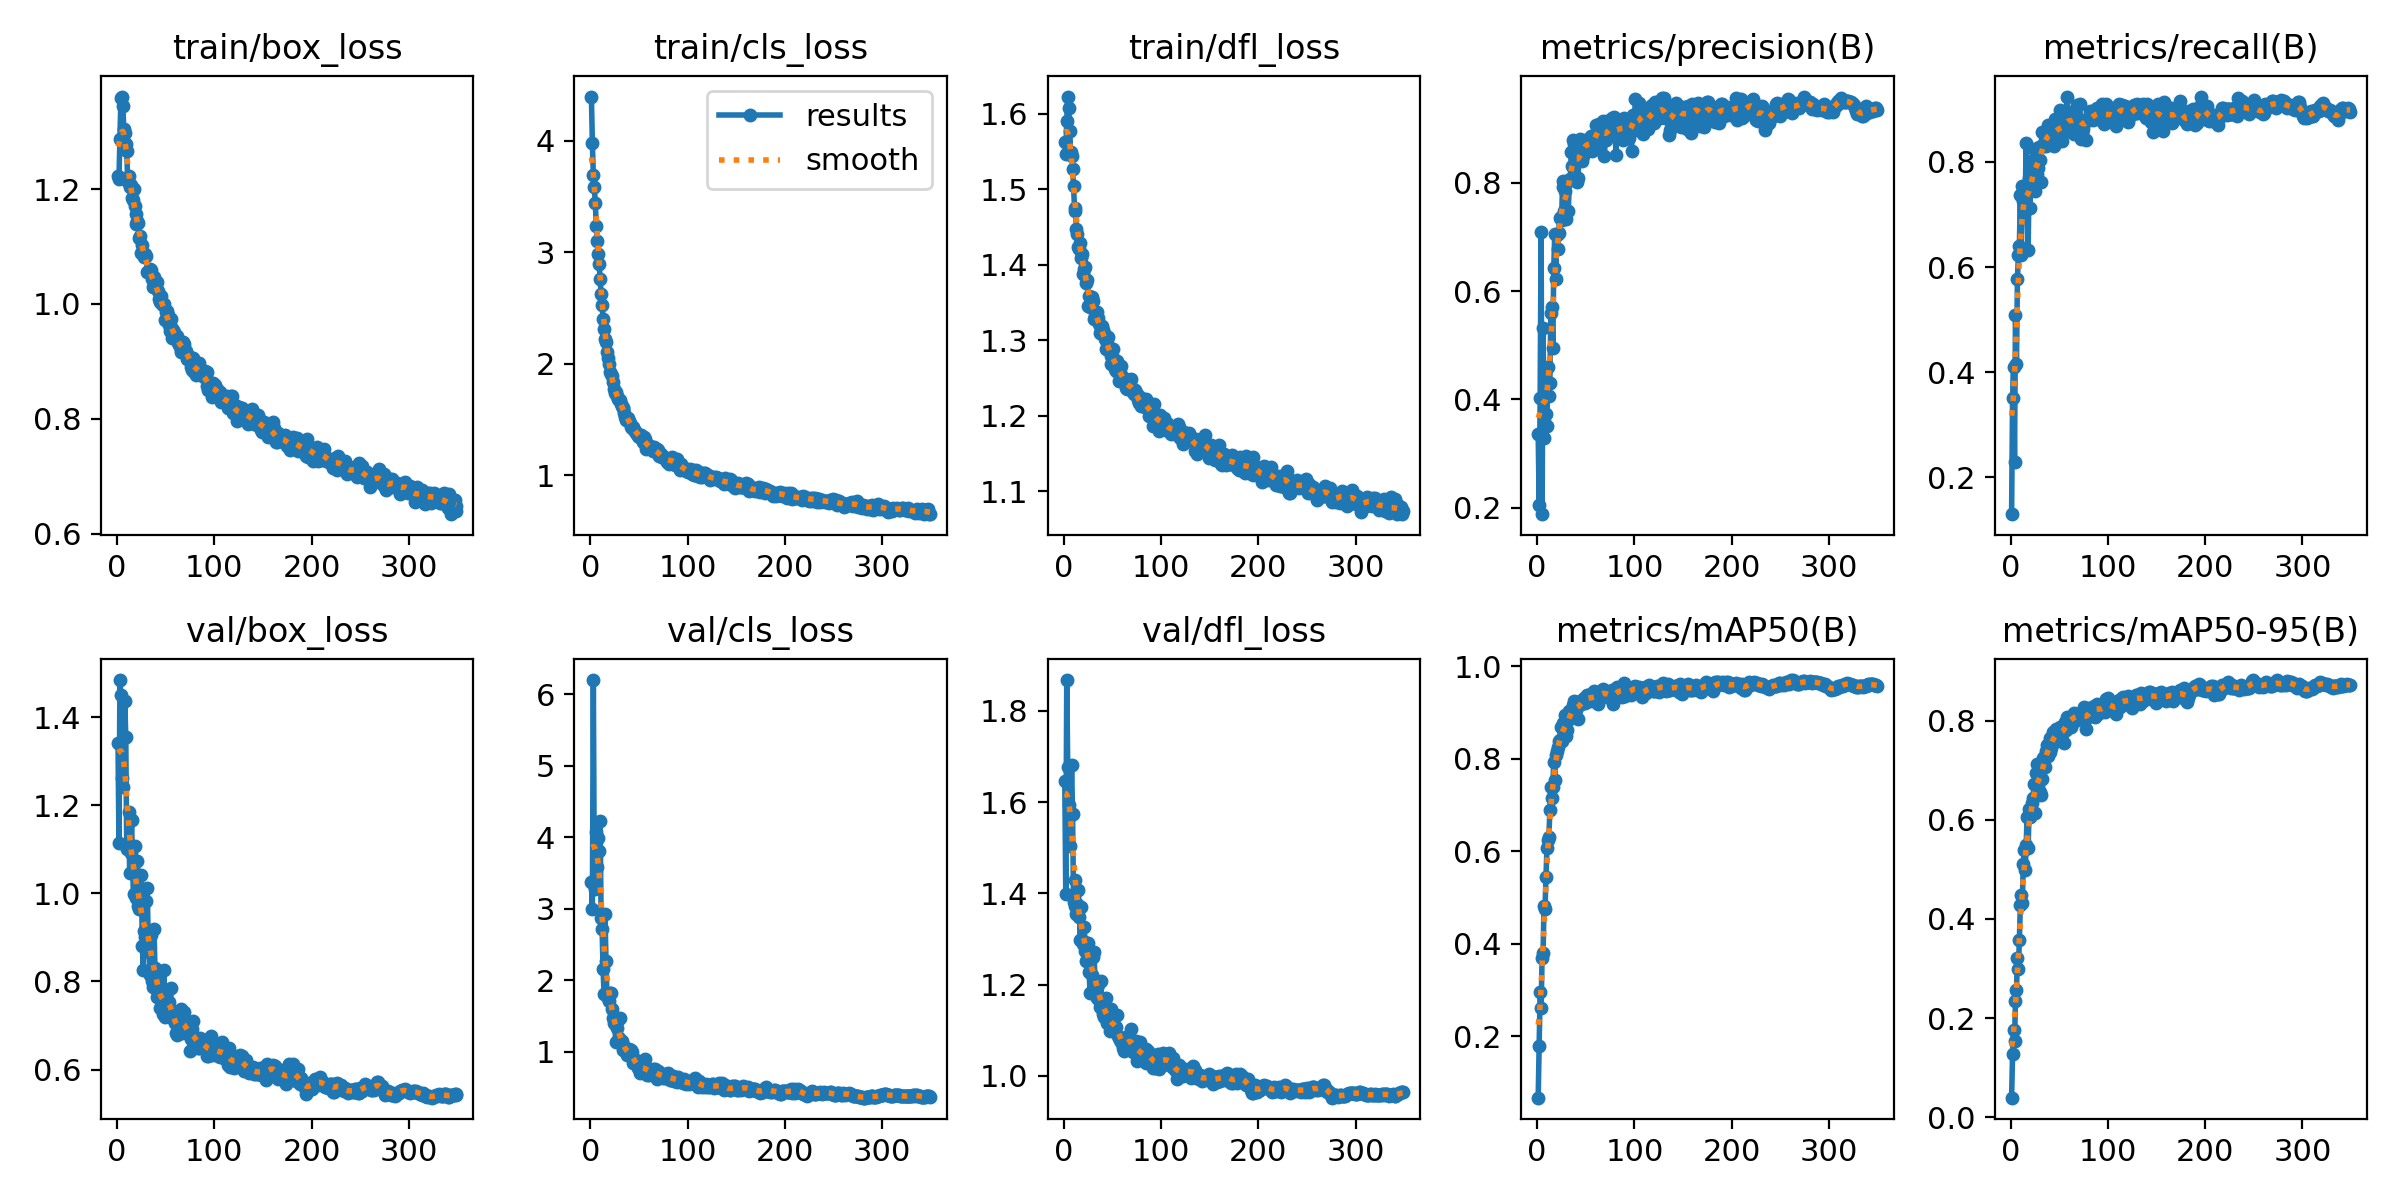

The table this chart was drawn from, first rows:
epoch, time, train/box_loss, train/cls_loss, train/dfl_loss, metrics/precision(B), metrics/recall(B), metrics/mAP50(B), metrics/mAP50-95(B), val/box_loss, val/cls_loss, val/dfl_loss, lr/pg0, lr/pg1, lr/pg2
1, 69.55, 1.223, 4.398, 1.563, 0.3368, 0.1298, 0.06707, 0.03948, 1.342, 3.37, 1.645, 0.00333, 0.00333, 0.00333
2, 136.5, 1.218, 3.984, 1.546, 0.2047, 0.3499, 0.178, 0.1275, 1.115, 3.003, 1.399, 0.006655, 0.006655, 0.006655
3, 197.7, 1.287, 3.69, 1.591, 0.4024, 0.4095, 0.2959, 0.1762, 1.485, 6.2, 1.867, 0.009972, 0.009972, 0.009972
4, 258.7, 1.358, 3.584, 1.623, 0.7091, 0.23, 0.2612, 0.1535, 1.45, 3.387, 1.678, 0.009963, 0.009963, 0.009963
5, 320.6, 1.361, 3.446, 1.608, 0.1882, 0.5093, 0.3695, 0.235, 1.262, 3.272, 1.593, 0.00995, 0.00995, 0.00995
6, 384.3, 1.344, 3.239, 1.577, 0.5328, 0.4146, 0.3794, 0.2559, 1.241, 4.078, 1.504, 0.009938, 0.009938, 0.009938
7, 445.7, 1.304, 3.101, 1.55, 0.3286, 0.5772, 0.4813, 0.3217, 1.353, 3.591, 1.571, 0.009926, 0.009926, 0.009926
8, 507.9, 1.297, 2.981, 1.544, 0.3552, 0.6235, 0.4743, 0.2994, 1.436, 3.991, 1.68, 0.009913, 0.009913, 0.009913
9, 569.6, 1.279, 2.892, 1.527, 0.3728, 0.64, 0.5441, 0.3581, 1.355, 3.809, 1.574, 0.009901, 0.009901, 0.009901
10, 631.9, 1.266, 2.765, 1.504, 0.3506, 0.7378, 0.6058, 0.4287, 1.1, 4.229, 1.381, 0.009889, 0.009889, 0.009889
11, 693.8, 1.212, 2.629, 1.475, 0.4597, 0.6226, 0.6242, 0.4478, 1.116, 2.865, 1.372, 0.009876, 0.009876, 0.009876
12, 756.5, 1.222, 2.529, 1.471, 0.407, 0.7541, 0.6316, 0.4323, 1.185, 2.723, 1.429, 0.009864, 0.009864, 0.009864
13, 818.2, 1.203, 2.405, 1.447, 0.4304, 0.7248, 0.6885, 0.5108, 1.046, 2.157, 1.354, 0.009851, 0.009851, 0.009851
14, 879.5, 1.208, 2.311, 1.441, 0.5605, 0.7521, 0.7384, 0.5394, 1.092, 1.806, 1.377, 0.009839, 0.009839, 0.009839
15, 940.2, 1.185, 2.224, 1.424, 0.5706, 0.7264, 0.7139, 0.4988, 1.166, 2.925, 1.408, 0.009827, 0.009827, 0.009827
16, 1003, 1.18, 2.199, 1.421, 0.4945, 0.836, 0.7396, 0.5492, 1.051, 2.264, 1.349, 0.009814, 0.009814, 0.009814
17, 1068, 1.2, 2.102, 1.429, 0.6425, 0.7113, 0.7933, 0.6048, 0.9994, 1.777, 1.297, 0.009802, 0.009802, 0.009802
18, 1132, 1.17, 2.047, 1.408, 0.7047, 0.6319, 0.7536, 0.5424, 1.108, 1.746, 1.37, 0.00979, 0.00979, 0.00979
19, 1198, 1.156, 1.997, 1.414, 0.6216, 0.7691, 0.8085, 0.6226, 0.9903, 1.713, 1.299, 0.009777, 0.009777, 0.009777
20, 1263, 1.139, 1.93, 1.388, 0.7031, 0.7122, 0.8176, 0.6055, 0.999, 1.819, 1.288, 0.009765, 0.009765, 0.009765
21, 1327, 1.145, 1.91, 1.395, 0.6783, 0.7837, 0.8262, 0.6143, 1.074, 1.826, 1.327, 0.009753, 0.009753, 0.009753
22, 1391, 1.141, 1.886, 1.397, 0.7081, 0.802, 0.8392, 0.6333, 0.971, 1.593, 1.273, 0.00974, 0.00974, 0.00974
23, 1454, 1.116, 1.833, 1.376, 0.7348, 0.759, 0.8408, 0.6432, 0.9642, 1.477, 1.252, 0.009728, 0.009728, 0.009728
24, 1518, 1.119, 1.772, 1.38, 0.7377, 0.824, 0.8693, 0.6714, 1.006, 1.398, 1.291, 0.009715, 0.009715, 0.009715
25, 1582, 1.089, 1.735, 1.346, 0.7312, 0.744, 0.8379, 0.6135, 1.042, 1.395, 1.292, 0.009703, 0.009703, 0.009703
26, 1647, 1.102, 1.748, 1.358, 0.7917, 0.8146, 0.8736, 0.6942, 0.8809, 1.134, 1.227, 0.009691, 0.009691, 0.009691
27, 1712, 1.087, 1.708, 1.344, 0.8042, 0.7763, 0.8776, 0.7134, 0.8263, 1.334, 1.183, 0.009678, 0.009678, 0.009678
28, 1777, 1.082, 1.685, 1.352, 0.748, 0.7883, 0.8485, 0.6684, 0.9153, 1.448, 1.259, 0.009666, 0.009666, 0.009666
29, 1844, 1.087, 1.673, 1.357, 0.7857, 0.8292, 0.8933, 0.7089, 0.9007, 1.194, 1.221, 0.009654, 0.009654, 0.009654
30, 1909, 1.083, 1.672, 1.352, 0.7328, 0.8037, 0.848, 0.6556, 0.9829, 1.467, 1.262, 0.009641, 0.009641, 0.009641
31, 1974, 1.055, 1.641, 1.328, 0.802, 0.7613, 0.8629, 0.6497, 1.013, 1.128, 1.272, 0.009629, 0.009629, 0.009629
32, 2040, 1.055, 1.618, 1.332, 0.7482, 0.8564, 0.8831, 0.6829, 0.908, 1.145, 1.211, 0.009616, 0.009616, 0.009616
33, 2103, 1.056, 1.598, 1.331, 0.8052, 0.8327, 0.9022, 0.7246, 0.8673, 1.019, 1.184, 0.009604, 0.009604, 0.009604
34, 2167, 1.06, 1.603, 1.338, 0.8075, 0.8304, 0.8975, 0.7264, 0.8141, 1.089, 1.171, 0.009592, 0.009592, 0.009592
35, 2229, 1.059, 1.559, 1.33, 0.8563, 0.8397, 0.8997, 0.7072, 0.9059, 1.052, 1.2, 0.009579, 0.009579, 0.009579
36, 2288, 1.044, 1.52, 1.321, 0.8319, 0.8299, 0.9007, 0.7389, 0.8003, 1.047, 1.167, 0.009567, 0.009567, 0.009567
37, 2347, 1.029, 1.495, 1.309, 0.8782, 0.8615, 0.9168, 0.7512, 0.7871, 0.993, 1.15, 0.009555, 0.009555, 0.009555
38, 2406, 1.047, 1.504, 1.314, 0.8716, 0.8694, 0.9253, 0.7295, 0.9195, 0.9488, 1.209, 0.009542, 0.009542, 0.009542
39, 2466, 1.035, 1.508, 1.319, 0.8472, 0.8355, 0.9066, 0.7409, 0.8313, 1.005, 1.164, 0.00953, 0.00953, 0.00953
40, 2525, 1.029, 1.483, 1.314, 0.85, 0.8455, 0.9045, 0.7373, 0.8207, 1.033, 1.136, 0.009517, 0.009517, 0.009517
41, 2584, 1.039, 1.47, 1.31, 0.8012, 0.8683, 0.9173, 0.7644, 0.7649, 0.9614, 1.128, 0.009505, 0.009505, 0.009505
42, 2643, 1.023, 1.431, 1.301, 0.8098, 0.8388, 0.8848, 0.7442, 0.7702, 1.02, 1.142, 0.009493, 0.009493, 0.009493
43, 2704, 1.008, 1.42, 1.289, 0.855, 0.8524, 0.9159, 0.754, 0.8038, 0.9978, 1.171, 0.00948, 0.00948, 0.00948
44, 2764, 1.004, 1.434, 1.297, 0.88, 0.8707, 0.9236, 0.7774, 0.7405, 0.8455, 1.117, 0.009468, 0.009468, 0.009468
45, 2823, 1.014, 1.408, 1.304, 0.8626, 0.8313, 0.9175, 0.7735, 0.7628, 0.8499, 1.144, 0.009456, 0.009456, 0.009456
46, 2882, 1.001, 1.397, 1.288, 0.8397, 0.8815, 0.9223, 0.7703, 0.7597, 0.8392, 1.118, 0.009443, 0.009443, 0.009443
47, 2941, 0.9983, 1.382, 1.286, 0.8491, 0.8544, 0.9275, 0.7841, 0.7251, 0.8801, 1.099, 0.009431, 0.009431, 0.009431
48, 3000, 0.9998, 1.371, 1.28, 0.8733, 0.8557, 0.9316, 0.7586, 0.8253, 0.8394, 1.148, 0.009418, 0.009418, 0.009418
49, 3059, 0.9728, 1.35, 1.268, 0.8785, 0.8553, 0.9206, 0.7788, 0.7198, 0.773, 1.101, 0.009406, 0.009406, 0.009406
50, 3118, 0.9852, 1.338, 1.277, 0.8742, 0.8538, 0.9292, 0.7754, 0.7473, 0.7754, 1.106, 0.009394, 0.009394, 0.009394
51, 3176, 0.988, 1.358, 1.288, 0.8706, 0.899, 0.9375, 0.788, 0.7325, 0.7014, 1.107, 0.009381, 0.009381, 0.009381
52, 3235, 0.9808, 1.357, 1.276, 0.8686, 0.8766, 0.9382, 0.7668, 0.7811, 0.7393, 1.131, 0.009369, 0.009369, 0.009369
53, 3294, 0.9635, 1.33, 1.263, 0.8766, 0.8406, 0.9293, 0.7736, 0.7541, 0.745, 1.108, 0.009357, 0.009357, 0.009357
54, 3353, 0.9524, 1.297, 1.259, 0.8626, 0.8609, 0.93, 0.7838, 0.7368, 0.7591, 1.107, 0.009344, 0.009344, 0.009344
55, 3412, 0.9734, 1.341, 1.272, 0.8869, 0.8564, 0.9248, 0.7555, 0.786, 0.8132, 1.134, 0.009332, 0.009332, 0.009332
56, 3471, 0.9604, 1.324, 1.262, 0.8586, 0.8659, 0.928, 0.7965, 0.7192, 0.892, 1.087, 0.009319, 0.009319, 0.009319
57, 3530, 0.9412, 1.238, 1.246, 0.8691, 0.8588, 0.929, 0.7823, 0.7321, 0.7558, 1.084, 0.009307, 0.009307, 0.009307
58, 3589, 0.9547, 1.277, 1.259, 0.8716, 0.9242, 0.9458, 0.8073, 0.7156, 0.6786, 1.078, 0.009295, 0.009295, 0.009295
59, 3648, 0.9509, 1.268, 1.266, 0.8619, 0.8725, 0.9352, 0.7982, 0.7164, 0.7467, 1.075, 0.009282, 0.009282, 0.009282
60, 3706, 0.9403, 1.265, 1.251, 0.9061, 0.8806, 0.9388, 0.8063, 0.7047, 0.6814, 1.081, 0.00927, 0.00927, 0.00927
... 289 more rows
